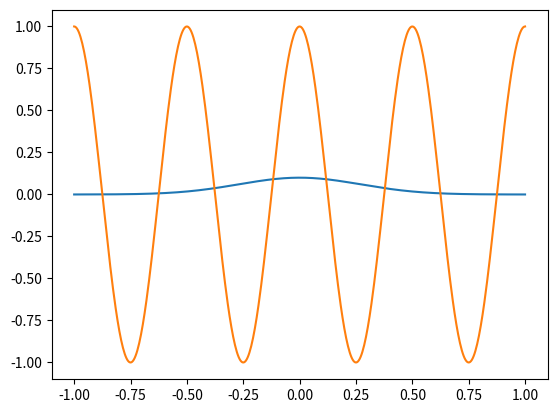
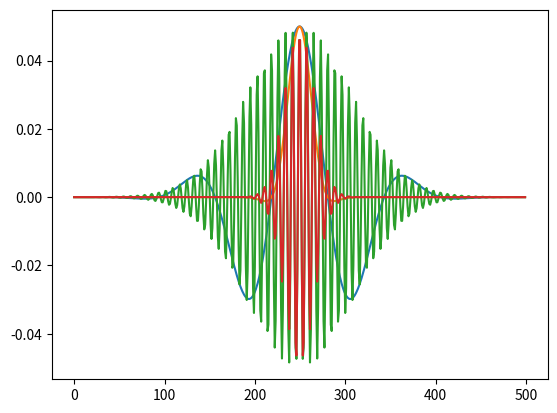

Write Python code to recreate these figures, in order. (Note: this script raises an exception after producing the figures.)
import numpy as np
import matplotlib.pyplot as plt


def perturbed_trajectory(amplitude, frequency, alpha):
    """
    Used to generate a perturbed trajectory...

    :param amplitude: Amplitude of the deviation
    :param frequency: Frequency of the deviation
    :param alpha: Term for scaling the location of the pertubation
    :return:
    """
    lambda_alpha = np.sqrt(np.log(1 / alpha))
    lambda_amplitude = amplitude
    lambda_frequency = frequency
    modulate_amplitude = lambda_amplitude * np.exp(-(lambda_alpha * x_range) ** 2)
    frequency_amplitude = np.cos(lambda_frequency * np.pi * x_range)
    perturbed_trajectory = modulate_amplitude * frequency_amplitude
    return perturbed_trajectory

# Generic
N = 500
x_range = np.linspace(-1, 1, N)

# Get an amplitude modulation function
lambda_alpha = np.sqrt(np.log(1/0.001))
lambda_amplitude = 0.1
modulate_amplitude = lambda_amplitude * np.exp(-(lambda_alpha * x_range) ** 2)
plt.plot(x_range, modulate_amplitude)

# Get a frequency modulated function
lambda_frequency = 4
frequency_amplitude = np.cos(lambda_frequency * np.pi * x_range)
plt.plot(x_range, frequency_amplitude)

# Combine them
fig, ax = plt.subplots()
for i_amp in [0.05]:
    for i_freq in [4, 64]:
        for i_alpha in [1e-4, 1e-50]:
            traj_1 = perturbed_trajectory(i_amp, i_freq, i_alpha)
            ax.plot(traj_1)
#            ax.set_ylim(-1, 1)


print(__name__, __file__)